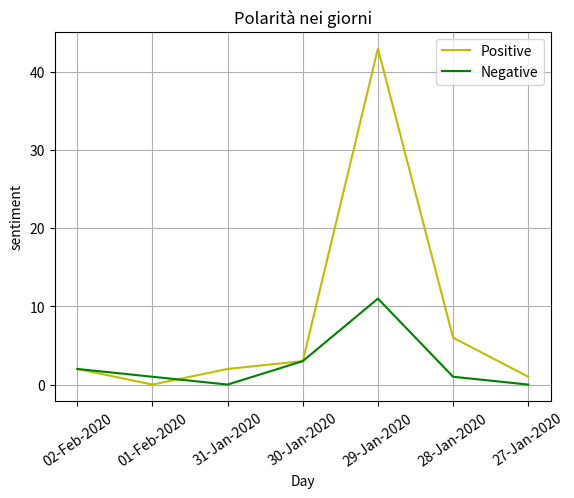

Write the Python code that produced this figure.
import matplotlib
import matplotlib.pyplot as plt
import numpy as np
#from scipy.interpolate import spline

pos_dict= {'02-Feb-2020': 2, '01-Feb-2020': 0, '31-Jan-2020': 2, '30-Jan-2020': 3, '29-Jan-2020': 43, '28-Jan-2020': 6, '27-Jan-2020': 1}
neg_dict= {'02-Feb-2020': 2, '01-Feb-2020': 1, '31-Jan-2020': 0, '30-Jan-2020': 3, '29-Jan-2020': 11, '28-Jan-2020': 1, '27-Jan-2020': 0}


# Data for plotting

# 300 represents number of points to make between T.min and T.max

labels=pos_dict.keys()

x_len=np.arange(len(labels))

fig, ax = plt.subplots()

line1=ax.plot(x_len, pos_dict.values(),label="Positive",color='y')
line2=ax.plot(x_len, neg_dict.values(),label="Negative",color='g')

ax.set(xlabel='Day', ylabel='sentiment',
       title='Polarità nei giorni')

ax.set_xticks(x_len)
ax.set_xticklabels(labels, rotation=35)
ax.grid()
ax.legend()
#
fig.savefig("test.png")
plt.show()